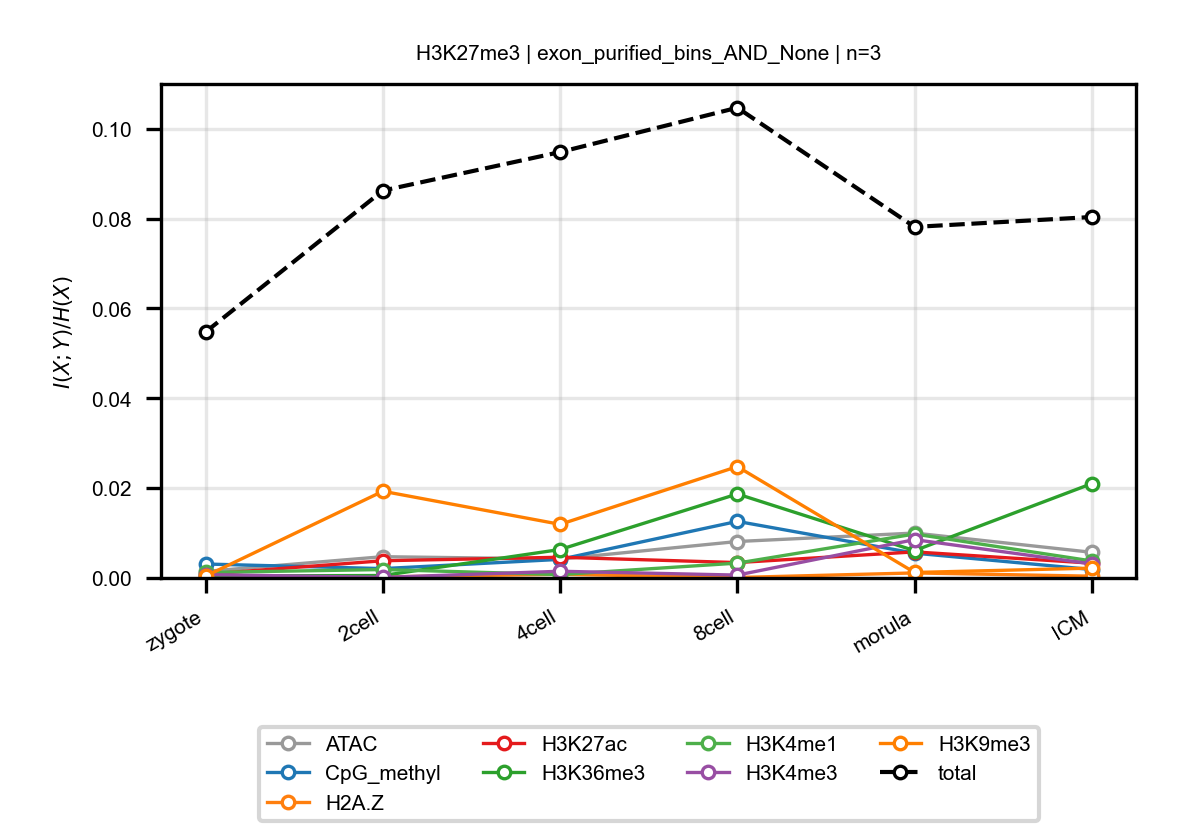

Data behind this chart, as committed beside it:
anchor, target, n_bins, stage, block, normalized_mi
H3K27me3, ATAC, 3, zygote, exon_purified_bins_AND_None, 0.001459
H3K27me3, ATAC, 3, 2cell, exon_purified_bins_AND_None, 0.004738
H3K27me3, ATAC, 3, 4cell, exon_purified_bins_AND_None, 0.004217
H3K27me3, ATAC, 3, 8cell, exon_purified_bins_AND_None, 0.008115
H3K27me3, ATAC, 3, morula, exon_purified_bins_AND_None, 0.009998
H3K27me3, ATAC, 3, ICM, exon_purified_bins_AND_None, 0.00571
H3K27me3, CpG_methyl, 3, zygote, exon_purified_bins_AND_None, 0.003106
H3K27me3, CpG_methyl, 3, 2cell, exon_purified_bins_AND_None, 0.002084
H3K27me3, CpG_methyl, 3, 4cell, exon_purified_bins_AND_None, 0.004139
H3K27me3, CpG_methyl, 3, 8cell, exon_purified_bins_AND_None, 0.0126
H3K27me3, CpG_methyl, 3, morula, exon_purified_bins_AND_None, 0.005523
H3K27me3, CpG_methyl, 3, ICM, exon_purified_bins_AND_None, 0.00188
H3K27me3, H2A.Z, 3, zygote, exon_purified_bins_AND_None, 6.243457021934103e-05
H3K27me3, H2A.Z, 3, 2cell, exon_purified_bins_AND_None, 0.000234
H3K27me3, H2A.Z, 3, 4cell, exon_purified_bins_AND_None, 0.0008187
H3K27me3, H2A.Z, 3, 8cell, exon_purified_bins_AND_None, 0.0001046
H3K27me3, H2A.Z, 3, morula, exon_purified_bins_AND_None, 0.001123
H3K27me3, H2A.Z, 3, ICM, exon_purified_bins_AND_None, 0.0003959
H3K27me3, H3K27ac, 3, zygote, exon_purified_bins_AND_None, 0.0008349
H3K27me3, H3K27ac, 3, 2cell, exon_purified_bins_AND_None, 0.003834
H3K27me3, H3K27ac, 3, 4cell, exon_purified_bins_AND_None, 0.004613
H3K27me3, H3K27ac, 3, 8cell, exon_purified_bins_AND_None, 0.003425
H3K27me3, H3K27ac, 3, morula, exon_purified_bins_AND_None, 0.005804
H3K27me3, H3K27ac, 3, ICM, exon_purified_bins_AND_None, 0.003293
H3K27me3, H3K36me3, 3, zygote, exon_purified_bins_AND_None, 0.0004539
H3K27me3, H3K36me3, 3, 2cell, exon_purified_bins_AND_None, 0.0005458
H3K27me3, H3K36me3, 3, 4cell, exon_purified_bins_AND_None, 0.006337
H3K27me3, H3K36me3, 3, 8cell, exon_purified_bins_AND_None, 0.0187
H3K27me3, H3K36me3, 3, morula, exon_purified_bins_AND_None, 0.00608
H3K27me3, H3K36me3, 3, ICM, exon_purified_bins_AND_None, 0.021
H3K27me3, H3K4me1, 3, zygote, exon_purified_bins_AND_None, 0.00122
H3K27me3, H3K4me1, 3, 2cell, exon_purified_bins_AND_None, 0.001878
H3K27me3, H3K4me1, 3, 4cell, exon_purified_bins_AND_None, 0.0007569
H3K27me3, H3K4me1, 3, 8cell, exon_purified_bins_AND_None, 0.003304
H3K27me3, H3K4me1, 3, morula, exon_purified_bins_AND_None, 0.009781
H3K27me3, H3K4me1, 3, ICM, exon_purified_bins_AND_None, 0.003787
H3K27me3, H3K4me3, 3, zygote, exon_purified_bins_AND_None, 0.0007469
H3K27me3, H3K4me3, 3, 2cell, exon_purified_bins_AND_None, 0.0001301
H3K27me3, H3K4me3, 3, 4cell, exon_purified_bins_AND_None, 0.001492
H3K27me3, H3K4me3, 3, 8cell, exon_purified_bins_AND_None, 0.000642
H3K27me3, H3K4me3, 3, morula, exon_purified_bins_AND_None, 0.008534
H3K27me3, H3K4me3, 3, ICM, exon_purified_bins_AND_None, 0.003134
H3K27me3, H3K9me3, 3, zygote, exon_purified_bins_AND_None, 0.0004236
H3K27me3, H3K9me3, 3, 2cell, exon_purified_bins_AND_None, 0.0193
H3K27me3, H3K9me3, 3, 4cell, exon_purified_bins_AND_None, 0.01194
H3K27me3, H3K9me3, 3, 8cell, exon_purified_bins_AND_None, 0.02479
H3K27me3, H3K9me3, 3, morula, exon_purified_bins_AND_None, 0.001224
H3K27me3, H3K9me3, 3, ICM, exon_purified_bins_AND_None, 0.002191
H3K27me3, total, 3, zygote, exon_purified_bins_AND_None, 0.05476
H3K27me3, total, 3, 2cell, exon_purified_bins_AND_None, 0.08622
H3K27me3, total, 3, 4cell, exon_purified_bins_AND_None, 0.0948
H3K27me3, total, 3, 8cell, exon_purified_bins_AND_None, 0.1047
H3K27me3, total, 3, morula, exon_purified_bins_AND_None, 0.07814
H3K27me3, total, 3, ICM, exon_purified_bins_AND_None, 0.08034
